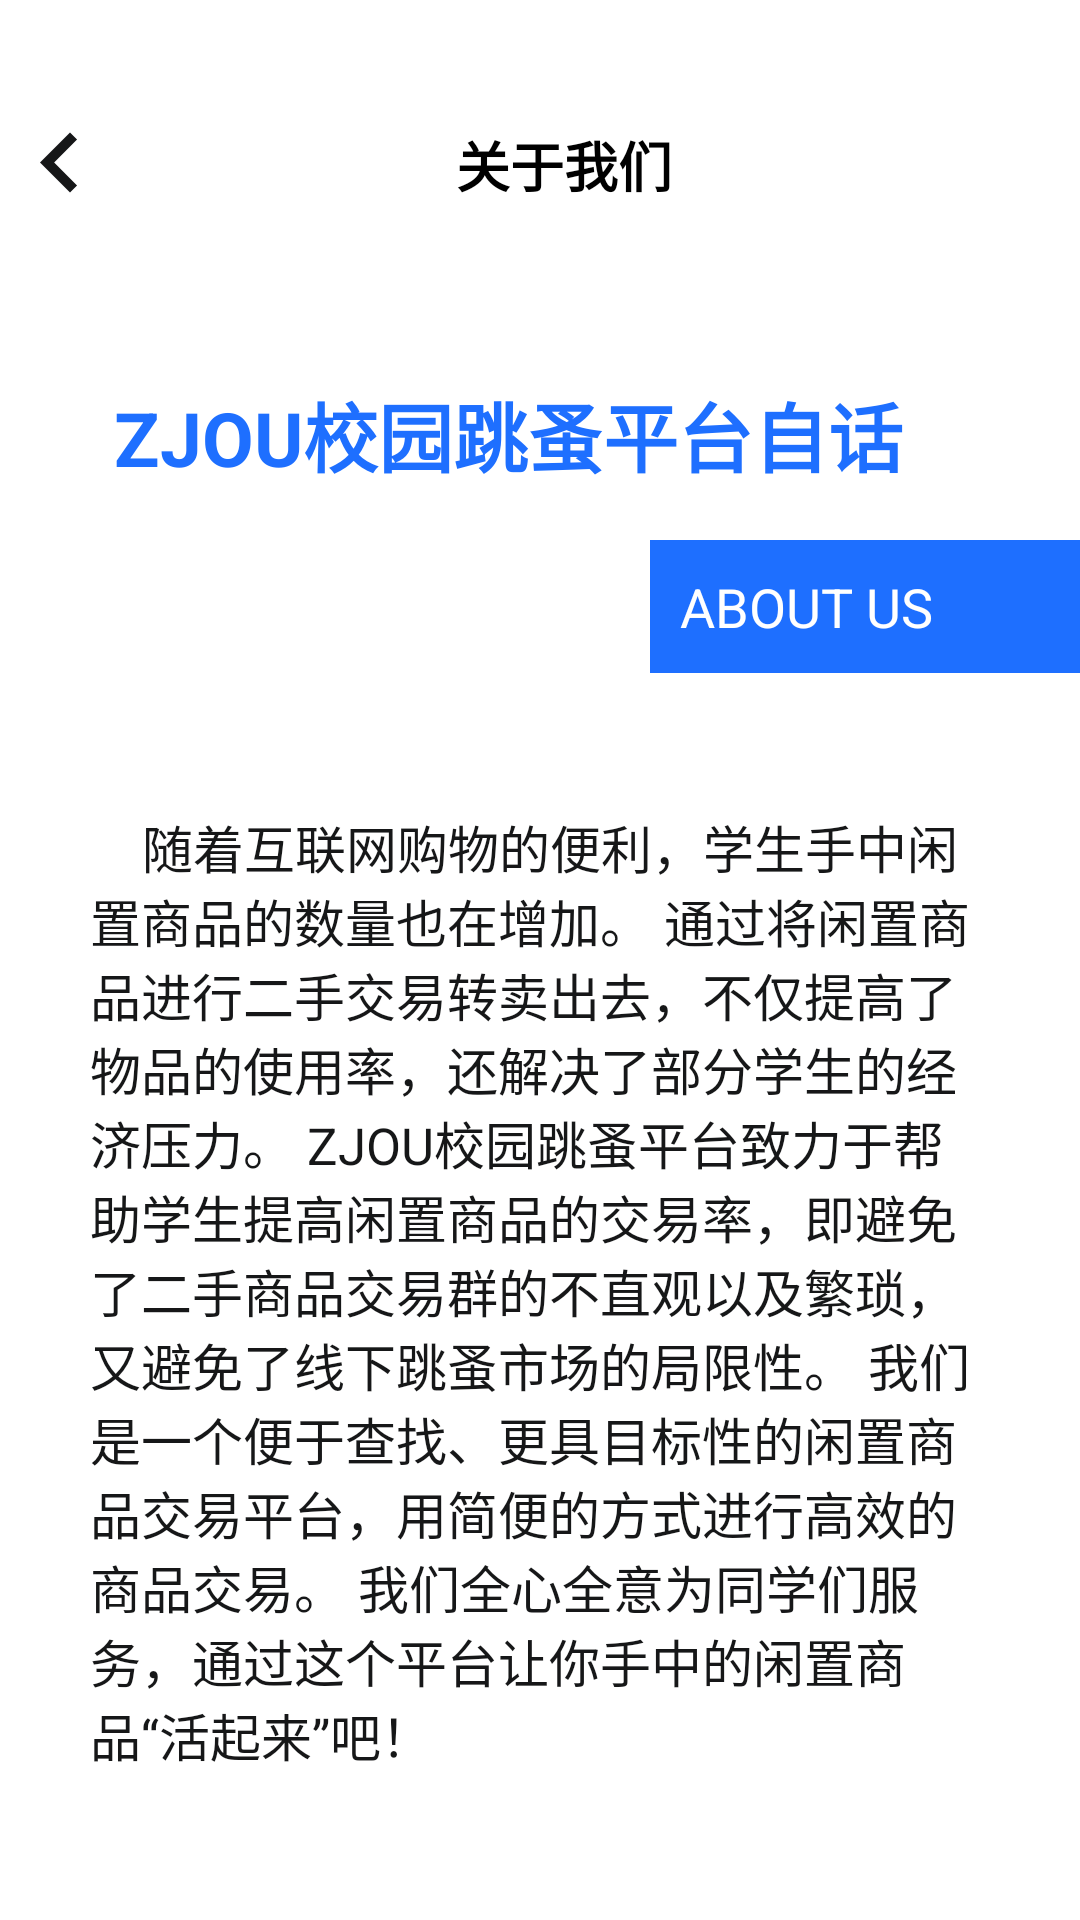

Write the Android layout XML for this screen, with the resource values it uses.
<!-- AndroidManifest.xml: application theme Touming -->
<!-- res/layout/activity_about_us.xml -->
<?xml version="1.0" encoding="utf-8"?>
<LinearLayout xmlns:android="http://schemas.android.com/apk/res/android"
    xmlns:tools="http://schemas.android.com/tools"
    android:layout_width="match_parent"
    android:layout_height="match_parent"
    android:orientation="vertical">
    <LinearLayout
        android:layout_width="match_parent"
        android:layout_height="50dp"
        android:gravity="center_vertical"
        android:layout_marginTop="30dp"
        >
        <ImageView
            android:layout_width="wrap_content"
            android:layout_height="wrap_content"
            android:src="@drawable/ic_return_black"
            android:id="@+id/about_us_btn_return"/>
        <TextView
            android:layout_width="match_parent"
            android:layout_height="wrap_content"
            android:gravity="center_horizontal"
            android:textStyle="bold"
            android:paddingLeft="-24dp"
            android:text="关于我们"
            android:textSize="18dp"/>
    </LinearLayout>
    <LinearLayout
        android:layout_width="match_parent"
        android:layout_height="80dp"
        android:orientation="horizontal"
        android:gravity="center_vertical"
        >

        <TextView
            android:layout_width="wrap_content"
            android:layout_height="wrap_content"
            android:layout_marginTop="25dp"
            android:gravity="center"
            android:text="      ZJOU校园跳蚤平台自话      "
            android:textColor="@color/blue"
            android:textSize="25dp"
            android:textStyle="bold" />

    </LinearLayout>
    <LinearLayout
        android:layout_width="match_parent"
        android:layout_height="80dp"
        android:gravity="end">
        <TextView
            android:layout_width="wrap_content"
            android:layout_height="wrap_content"
            android:textColor="@color/white"
            android:padding="10dp"
            android:layout_marginTop="20dp"
            android:text="ABOUT US         "
            android:textSize="18dp"
            android:background="@color/blue"
            android:gravity="end"/>
    </LinearLayout>

    <ScrollView
        xmlns:android="http://schemas.android.com/apk/res/android"
        xmlns:tools="http://schemas.android.com/tools"
        android:layout_width="match_parent"
        android:layout_height="wrap_content"
        android:scrollbars="vertical"
        android:fadingEdge="vertical">
        <LinearLayout
            android:layout_width="match_parent"
            android:layout_height="wrap_content"
            android:orientation="vertical">

            <TextView
                android:layout_width="match_parent"
                android:layout_height="350dp"
                android:layout_marginLeft="30dp"
                android:layout_marginTop="30dp"
                android:layout_marginRight="30dp"
                android:text="    随着互联网购物的便利，学生手中闲置商品的数量也在增加。
通过将闲置商品进行二手交易转卖出去，不仅提高了物品的使用率，还解决了部分学生的经济压力。
ZJOU校园跳蚤平台致力于帮助学生提高闲置商品的交易率，即避免了二手商品交易群的不直观以及繁琐，又避免了线下跳蚤市场的局限性。
我们是一个便于查找、更具目标性的闲置商品交易平台，用简便的方式进行高效的商品交易。
我们全心全意为同学们服务，通过这个平台让你手中的闲置商品“活起来”吧！ "
                android:textColor="@color/black"
                android:textSize="17dp"
                android:textStyle="normal"/>


        </LinearLayout>
    </ScrollView>
</LinearLayout>
<!-- resources referenced by this layout -->
<resources>
  <color name="black">#161718</color>
  <color name="blue">#1e6fff</color>
  <color name="white">#fff</color>
  <!-- drawable ic_return_black (drawable-v24) -->
  <vector xmlns:android="http://schemas.android.com/apk/res/android"
      android:width="40dp"
      android:height="40dp"
      android:viewportWidth="24.0"
      android:viewportHeight="24.0">
      <path
          android:fillColor="@color/black"
          android:pathData="M15.41,16.09l-4.58,-4.59 4.58,-4.59L14,5.5l-6,6 6,6z"/>
  </vector>
  <style name="Touming" parent="QMUI.Compat">
  
          <item name="android:windowTranslucentStatus">true</item>
          <item name="windowActionBar">false</item>
          <item name="windowNoTitle">true</item>
      </style>
</resources>
